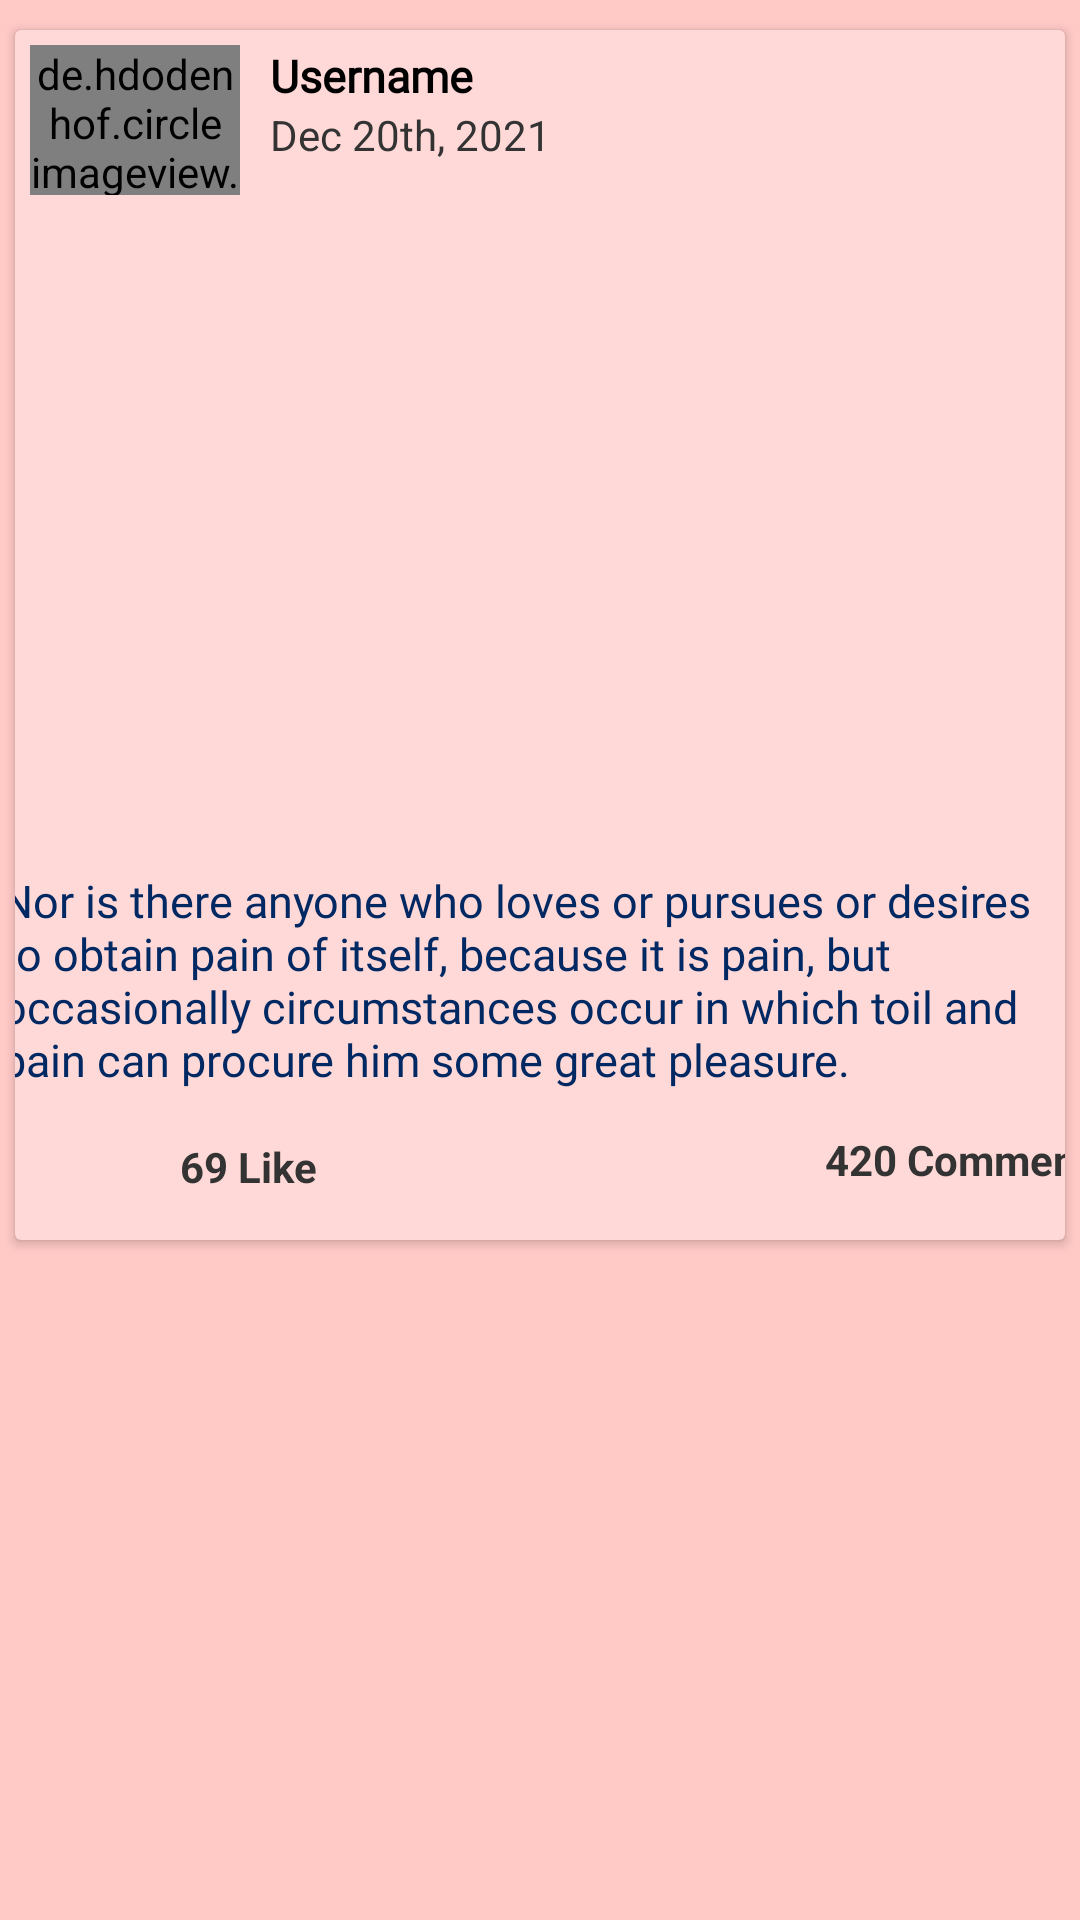

This screen was rendered from an Android layout file. Write that file and the resources it references.
<!-- AndroidManifest.xml: application theme Theme.Blog4pp -->
<!-- res/layout/blog_list_item.xml -->
<?xml version="1.0" encoding="utf-8"?>
<androidx.constraintlayout.widget.ConstraintLayout xmlns:android="http://schemas.android.com/apk/res/android"
    xmlns:app="http://schemas.android.com/apk/res-auto"
    android:layout_width="match_parent"
    android:layout_height="wrap_content"
    android:background="@color/pink_200"
    android:paddingTop="5dp"
    android:paddingBottom="5dp">

    <androidx.cardview.widget.CardView
        android:layout_width="0dp"
        android:layout_height="wrap_content"
        android:layout_marginStart="5dp"
        android:layout_marginTop="5dp"
        android:layout_marginEnd="5dp"
        android:backgroundTint="@color/pink_100"
        app:layout_constraintEnd_toEndOf="parent"
        app:layout_constraintHorizontal_bias="0.0"
        app:layout_constraintStart_toStartOf="parent"
        app:layout_constraintTop_toTopOf="parent">

        <androidx.constraintlayout.widget.ConstraintLayout
            android:layout_width="match_parent"
            android:layout_height="wrap_content">

            
            <de.hdodenhof.circleimageview.CircleImageView
                android:id="@+id/commentProfilePic"
                android:layout_width="70dp"
                android:layout_height="50dp"
                android:layout_marginStart="5dp"
                android:layout_marginTop="5dp"
                android:src="@drawable/profile_placeholder"
                app:layout_constraintStart_toStartOf="parent"
                app:layout_constraintTop_toTopOf="parent" />

            
            <TextView
                android:id="@+id/commentUsername"
                android:layout_width="wrap_content"
                android:layout_height="wrap_content"
                android:layout_marginStart="10dp"
                android:layout_marginTop="5dp"
                android:fontFamily="@font/acme"
                android:text="@string/username"
                android:textColor="@color/black"
                android:textSize="15sp"
                android:textStyle="bold"
                app:layout_constraintStart_toEndOf="@+id/commentProfilePic"
                app:layout_constraintTop_toTopOf="parent" />

            <TextView
                android:id="@+id/blog_date"
                android:layout_width="wrap_content"
                android:layout_height="wrap_content"
                android:layout_marginStart="10dp"
                android:text="@string/date"
                android:textColor="@color/dark_charcoal"
                app:layout_constraintStart_toEndOf="@+id/commentProfilePic"
                app:layout_constraintTop_toBottomOf="@+id/commentUsername" />

            
            <ImageView
                android:id="@+id/blog_image"
                android:layout_width="0dp"
                android:layout_height="210dp"
                android:layout_marginTop="5dp"
                android:contentDescription="@string/contentDescImg"
                android:scaleType="fitXY"
                app:layout_constraintEnd_toEndOf="parent"
                app:layout_constraintHorizontal_bias="0.0"
                app:layout_constraintStart_toStartOf="parent"
                app:layout_constraintTop_toBottomOf="@+id/commentProfilePic"
                app:srcCompat="@drawable/image_placeholder" />

            
            <TextView
                android:id="@+id/blogDescription"
                android:layout_width="360dp"
                android:layout_height="wrap_content"
                android:layout_marginStart="5dp"
                android:layout_marginTop="10dp"
                android:layout_marginEnd="5dp"
                android:fontFamily="@font/averia_libre_bold"
                android:textIsSelectable="true"
                android:text="@string/lorem_ipsum"
                android:textColor="@color/dark_blue"
                android:textSize="15sp"
                app:layout_constraintEnd_toEndOf="parent"
                app:layout_constraintStart_toStartOf="parent"
                app:layout_constraintTop_toBottomOf="@+id/blog_image" />

            <ImageView
                android:id="@+id/blog_like"
                android:layout_width="25dp"
                android:layout_height="25dp"
                android:layout_marginStart="15dp"
                android:layout_marginTop="10dp"
                android:layout_marginBottom="10dp"
                android:contentDescription="@string/contentDescIcon"
                app:layout_constraintBottom_toBottomOf="parent"
                app:layout_constraintStart_toStartOf="parent"
                app:layout_constraintTop_toBottomOf="@+id/blogDescription"
                app:srcCompat="@drawable/ic_like_gray" />

            <ImageView
                android:id="@+id/blog_comment"
                android:layout_width="30dp"
                android:layout_height="30dp"
                android:layout_marginStart="235dp"
                android:layout_marginTop="10dp"
                android:layout_marginBottom="10dp"
                android:contentDescription="@string/contentDescIcon"
                app:layout_constraintBottom_toBottomOf="parent"
                app:layout_constraintStart_toStartOf="parent"
                app:layout_constraintTop_toBottomOf="@+id/blogDescription"
                app:layout_constraintVertical_bias="1.0"
                app:srcCompat="@drawable/action_comment_icon_web" />

            <TextView
                android:id="@+id/blog_like_count"
                android:layout_width="wrap_content"
                android:layout_height="wrap_content"
                android:layout_marginStart="15dp"
                android:layout_marginTop="10dp"
                android:layout_marginBottom="15dp"
                android:text="@string/like_count"
                android:textColor="@color/dark_charcoal"
                android:textStyle="bold"
                app:layout_constraintBottom_toBottomOf="parent"
                app:layout_constraintStart_toEndOf="@+id/blog_like"
                app:layout_constraintTop_toBottomOf="@+id/blogDescription"
                app:layout_constraintVertical_bias="1.0" />

            <TextView
                android:id="@+id/blog_comment_count"
                android:layout_width="125dp"
                android:layout_height="20dp"
                android:layout_marginStart="230dp"
                android:layout_marginTop="10dp"
                android:layout_marginBottom="15dp"
                android:text="@string/comment_count"
                android:textColor="@color/dark_charcoal"
                android:textStyle="bold"
                app:layout_constraintBottom_toBottomOf="parent"
                app:layout_constraintStart_toEndOf="@+id/blog_like"
                app:layout_constraintTop_toBottomOf="@+id/blogDescription"
                app:layout_constraintVertical_bias="0.7" />
        </androidx.constraintlayout.widget.ConstraintLayout>

    </androidx.cardview.widget.CardView>

</androidx.constraintlayout.widget.ConstraintLayout>
<!-- resources referenced by this layout -->
<resources>
  <color name="black">#000000</color>
  <color name="dark_blue">#002863</color>
  <color name="dark_charcoal">#333333</color>
  <color name="pink_100">#ffd9d7</color>
  <color name="pink_200">#FFC9C6</color>
  <string name="comment_count">420 Comment</string>
  <string name="contentDescIcon">icon</string>
  <string name="contentDescImg">image</string>
  <string name="date">Dec 20th, 2021</string>
  <string name="like_count">69 Like</string>
  <string name="lorem_ipsum">
          Nor is there anyone who loves or pursues or desires to obtain pain of itself, because it is pain,
          but occasionally circumstances occur in which toil and pain can procure him some great pleasure.
      </string>
  <string name="username">Username</string>
  <style name="Theme.Blog4pp" parent="Theme.MaterialComponents.DayNight.DarkActionBar.Bridge">
          
          <item name="colorPrimary">#FFB5B1</item>
          <item name="colorPrimaryVariant">@color/purple_700</item>
          <item name="colorOnPrimary">@color/white</item>
          
          <item name="colorSecondary">@color/teal_200</item>
          <item name="colorSecondaryVariant">@color/teal_700</item>
          <item name="colorOnSecondary">@color/black</item>
          
          <item name="android:statusBarColor" tools:targetApi="l">?attr/colorPrimaryVariant</item>
          
  
      </style>
  <color name="purple_700">#673AB7</color>
  <color name="white">#FFFFFF</color>
  <color name="teal_200">#80CBC4 </color>
  <color name="teal_700">#00796B</color>
</resources>
